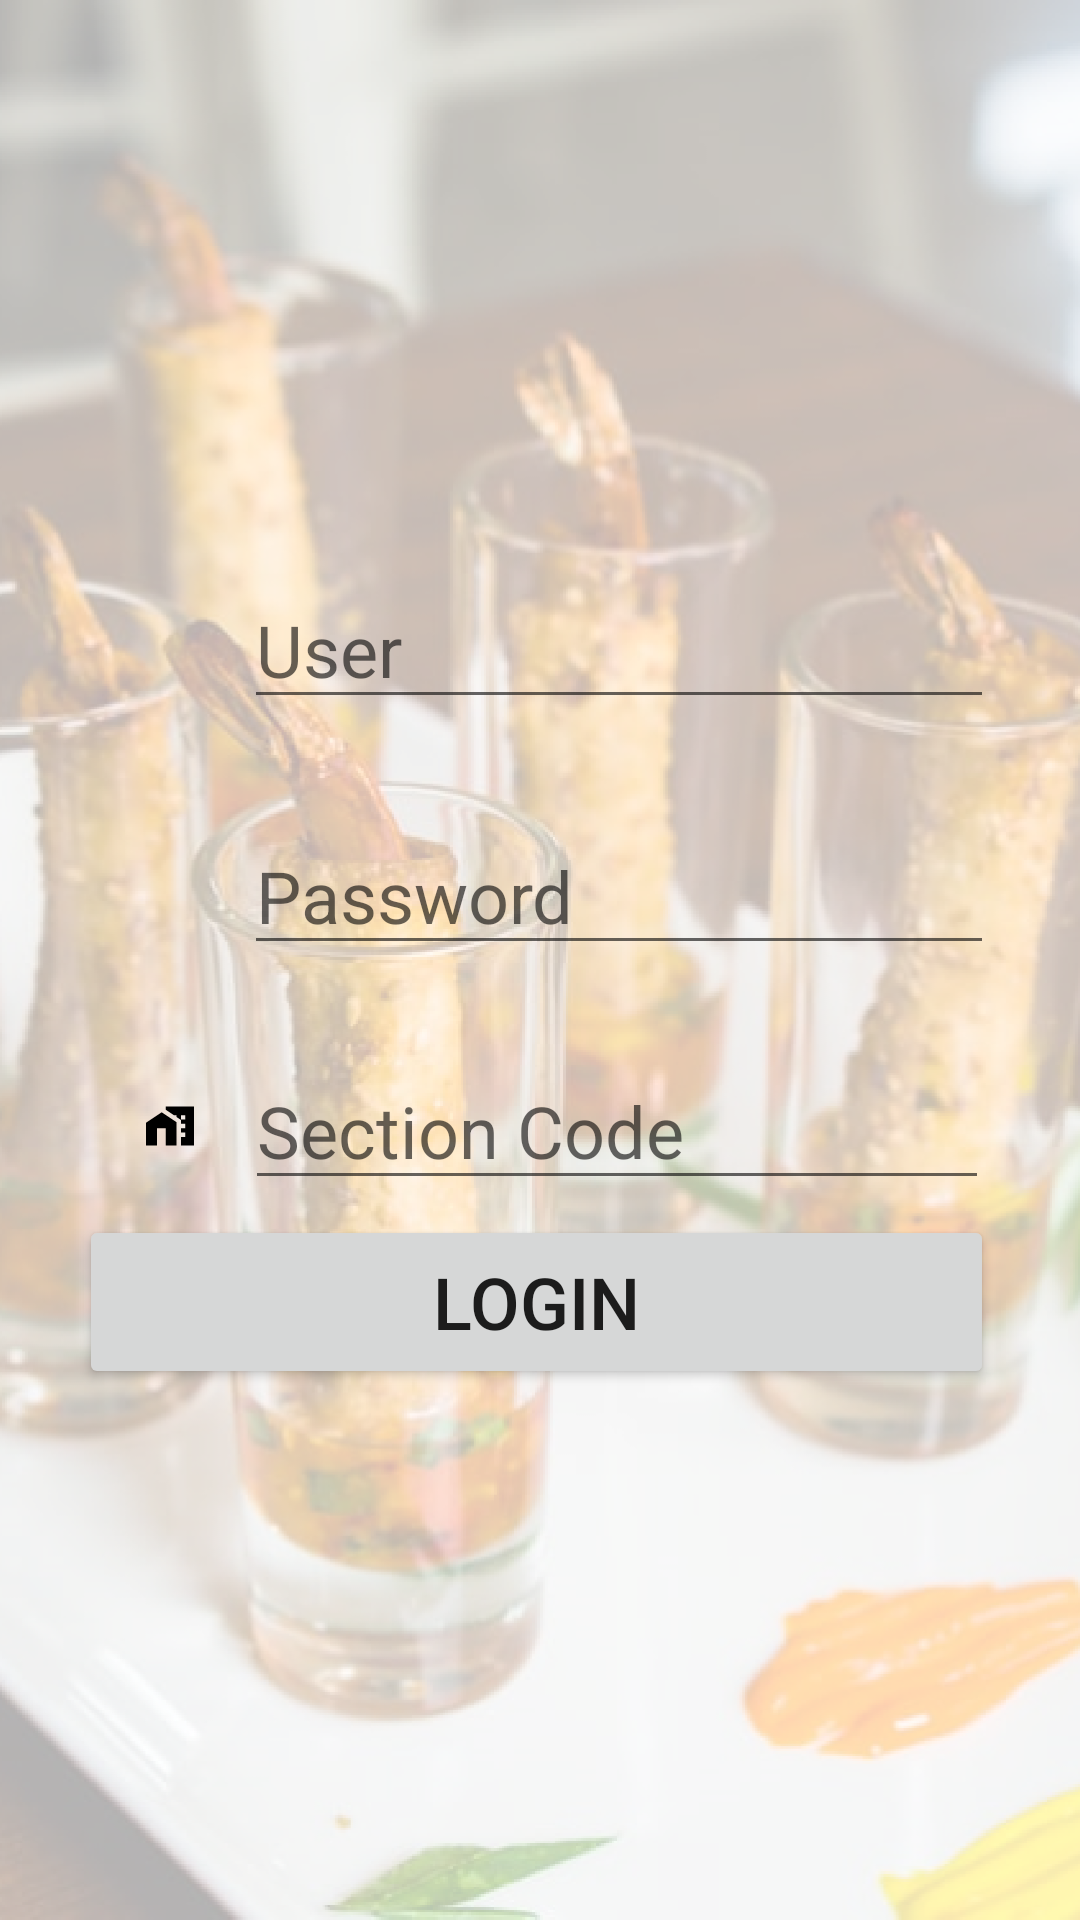

This screen was rendered from an Android layout file. Write that file and the resources it references.
<!-- AndroidManifest.xml: application theme Theme.PEELINGV1 -->
<!-- res/layout/activity_login.xml -->
<?xml version="1.0" encoding="utf-8"?>
<androidx.constraintlayout.widget.ConstraintLayout xmlns:android="http://schemas.android.com/apk/res/android"
    xmlns:app="http://schemas.android.com/apk/res-auto"
    xmlns:tools="http://schemas.android.com/tools"
    android:layout_width="match_parent"
    android:layout_height="match_parent"
    android:background="@drawable/bg_login"
    tools:context=".Login">

    <LinearLayout
        android:id="@+id/linearLayout"
        android:layout_width="300dp"
        android:layout_height="70dp"
        android:layout_gravity="center"
        android:layout_marginTop="180dp"
        android:gravity="center"
        android:orientation="horizontal"
        app:layout_constraintEnd_toEndOf="parent"
        app:layout_constraintHorizontal_bias="0.522"
        app:layout_constraintStart_toStartOf="parent"
        app:layout_constraintTop_toTopOf="parent">

        <ImageView
            android:layout_width="30dp"
            android:layout_height="30dp"
            android:layout_margin="10dp"
            android:src="@drawable/ic_card_emp" />

        <EditText
            android:inputType="text"
            android:id="@+id/edtUsersname"
            android:layout_width="match_parent"
            android:layout_height="wrap_content"
            android:hint="User"
            android:textSize="24dp" />


    </LinearLayout>

    <LinearLayout
        android:id="@+id/linearLayout2"
        android:layout_width="300dp"
        android:layout_height="70dp"
        android:layout_gravity="center"
        android:layout_marginTop="12dp"
        android:gravity="center"
        android:orientation="horizontal"
        app:layout_constraintEnd_toEndOf="parent"
        app:layout_constraintHorizontal_bias="0.522"
        app:layout_constraintStart_toStartOf="parent"
        app:layout_constraintTop_toBottomOf="@+id/linearLayout">

        <ImageView
            android:layout_width="30dp"
            android:layout_height="30dp"
            android:layout_margin="10dp"
            android:src="@drawable/ic_key" />

        <EditText
            android:id="@+id/edtPassword"
            android:layout_width="match_parent"
            android:layout_height="wrap_content"
            android:hint="Password"
            android:inputType="textPassword"
            android:textSize="24dp" />


    </LinearLayout>

    <LinearLayout
        android:id="@+id/linearLayout3"
        android:layout_width="298dp"
        android:layout_height="71dp"
        android:layout_gravity="center"
        android:layout_marginTop="8dp"
        android:gravity="center"
        android:orientation="horizontal"
        app:layout_constraintEnd_toEndOf="parent"
        app:layout_constraintHorizontal_bias="0.513"
        app:layout_constraintStart_toStartOf="parent"
        app:layout_constraintTop_toBottomOf="@+id/linearLayout2">

        <ImageView
            android:layout_width="30dp"
            android:layout_height="30dp"
            android:layout_margin="10dp"
            android:src="@drawable/ic_location_work_foreground" />

        <EditText
            android:id="@+id/edtLocation"
            android:layout_width="match_parent"
            android:layout_height="wrap_content"
            android:hint="Section Code"
            android:inputType="number"
            android:textSize="24dp" />


    </LinearLayout>

    <Button
        android:id="@+id/btnLogin"
        android:layout_width="305dp"
        android:layout_height="58dp"
        android:layout_marginBottom="200dp"
        android:text="LOGIN"
        android:textSize="24dp"
        app:layout_constraintBottom_toBottomOf="parent"
        app:layout_constraintEnd_toEndOf="parent"
        app:layout_constraintHorizontal_bias="0.481"
        app:layout_constraintStart_toStartOf="parent"
        app:layout_constraintTop_toBottomOf="@+id/linearLayout3"
        app:layout_constraintVertical_bias="0.214" />


</androidx.constraintlayout.widget.ConstraintLayout>
<!-- resources referenced by this layout -->
<resources>
  <!-- drawable bg_login: png bitmap (drawable, 896720 bytes) -->
  <!-- drawable ic_location_work_foreground (drawable) -->
  <vector xmlns:android="http://schemas.android.com/apk/res/android"
      android:width="108dp"
      android:height="108dp"
      android:viewportWidth="108"
      android:viewportHeight="108"
      android:tint="#000000">
    <group android:scaleX="2.61"
        android:scaleY="2.61"
        android:translateX="22.68"
        android:translateY="22.68">
      <path
          android:fillColor="@android:color/white"
          android:pathData="M8.17,5.7L1,10.48V21h5v-8h4v8h5V10.25z"/>
      <path
          android:fillColor="@android:color/white"
          android:pathData="M10,3v1.51l2,1.33L13.73,7L15,7v0.85l2,1.34L17,11h2v2h-2v2h2v2h-2v4h6L23,3L10,3zM19,9h-2L17,7h2v2z"/>
    </group>
  </vector>
  <style name="Theme.PEELINGV1" parent="Theme.MaterialComponents.DayNight.NoActionBar">
          
          <item name="colorPrimary">@color/purple_500</item>
          <item name="colorPrimaryVariant">@color/purple_700</item>
          <item name="colorOnPrimary">@color/white</item>
          
          <item name="colorSecondary">@color/teal_200</item>
          <item name="colorSecondaryVariant">@color/teal_700</item>
          <item name="colorOnSecondary">@color/black</item>
          
          <item name="android:statusBarColor" tools:targetApi="l">?attr/colorPrimaryVariant</item>
          
      </style>
  <!-- not gathered from this repository: default colours our renderer supplied (Android Studio template values) -->
  <color name="purple_500">#FF6200EE</color>
  <color name="purple_700">#FF3700B3</color>
  <color name="teal_200">#FF03DAC5</color>
  <color name="teal_700">#FF018786</color>
  <color name="black">#FF000000</color>
  <color name="white">#FFFFFFFF</color>
</resources>
